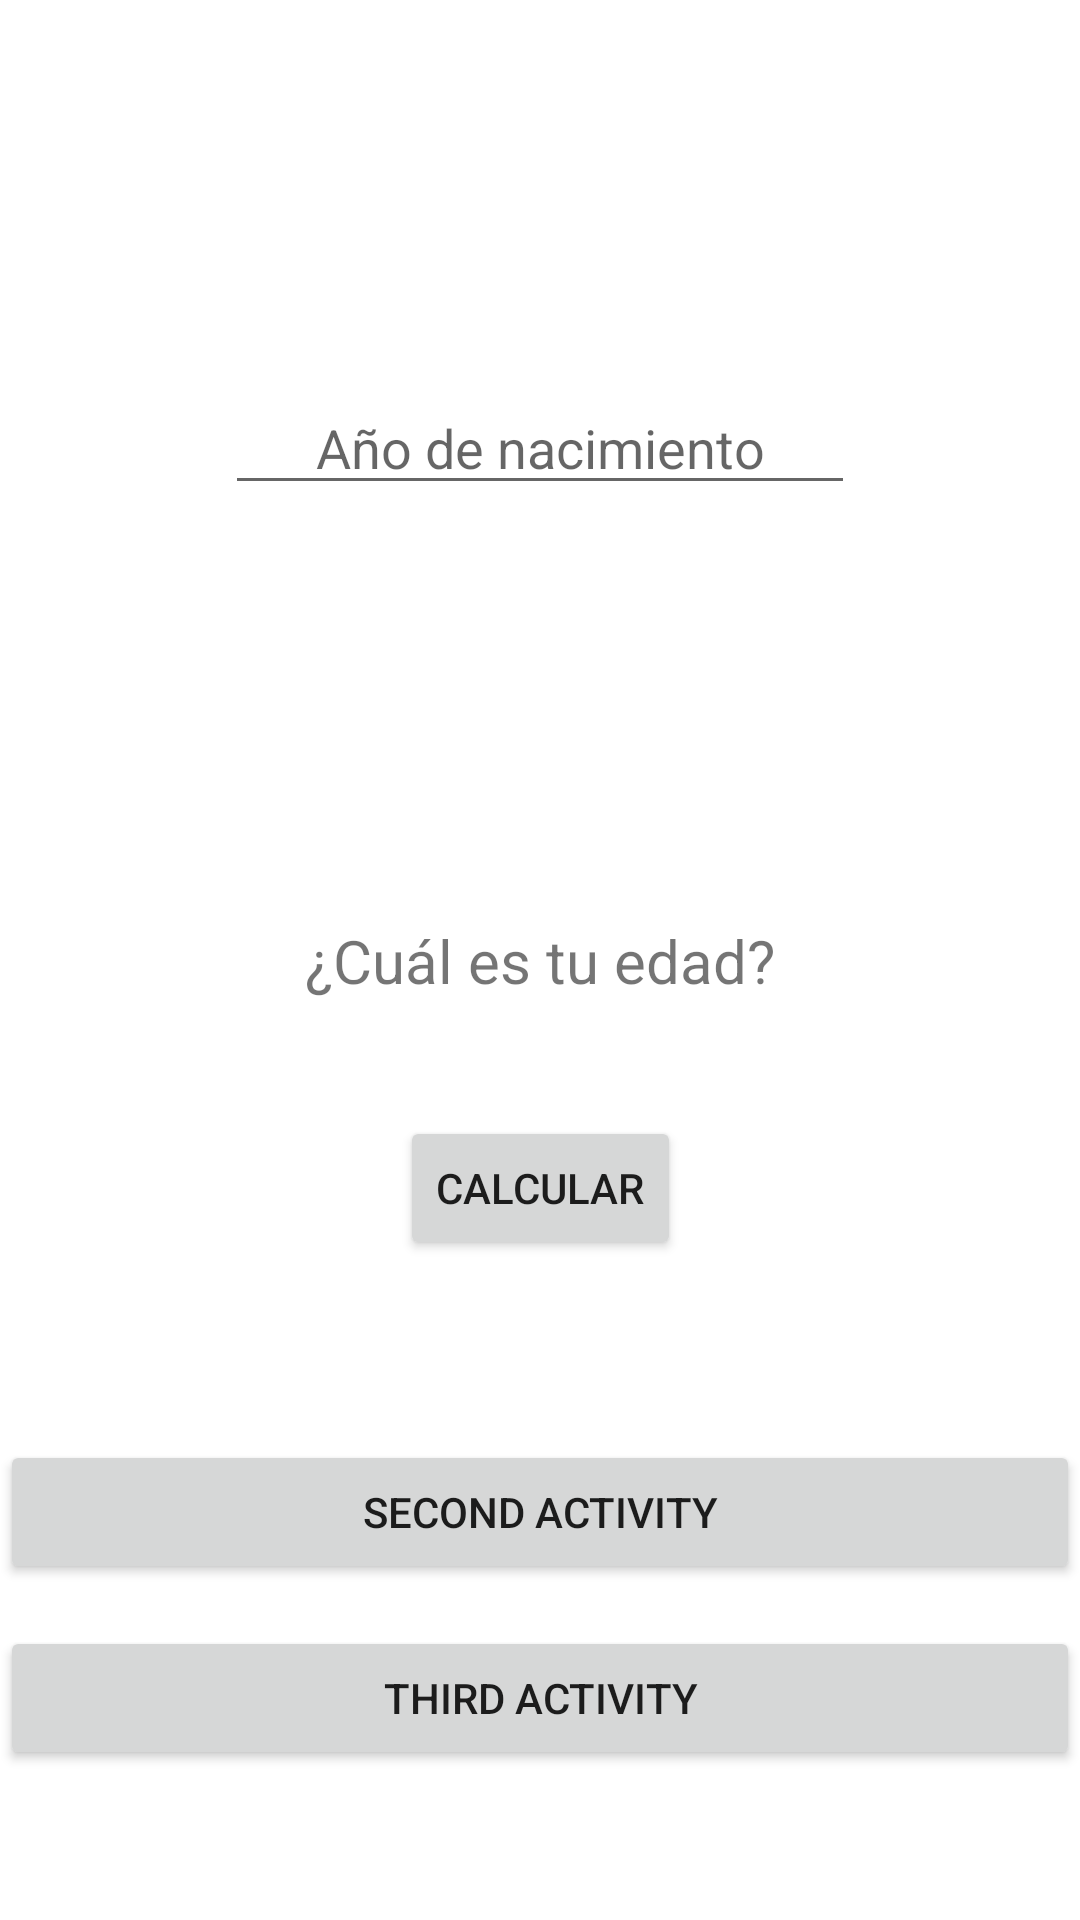

Layout XML and referenced resources for this Android screen:
<!-- AndroidManifest.xml: application theme Theme.Ejercicio02_Intents -->
<!-- res/layout/activity_main.xml -->
<?xml version="1.0" encoding="utf-8"?>
<androidx.constraintlayout.widget.ConstraintLayout xmlns:android="http://schemas.android.com/apk/res/android"
    xmlns:app="http://schemas.android.com/apk/res-auto"
    xmlns:tools="http://schemas.android.com/tools"
    android:layout_width="match_parent"
    android:layout_height="match_parent"
    tools:context=".MainActivity">


    <TextView
        android:id="@+id/textView2"
        android:layout_width="wrap_content"
        android:layout_height="wrap_content"
        android:text="¿Cuál es tu edad?"
        android:textSize="20sp"
        app:layout_constraintBottom_toBottomOf="parent"
        app:layout_constraintLeft_toLeftOf="parent"
        app:layout_constraintRight_toRightOf="parent"
        app:layout_constraintTop_toTopOf="parent" />

    <EditText
        android:id="@+id/editTextNumber"
        android:layout_width="wrap_content"
        android:layout_height="wrap_content"
        android:layout_marginTop="127dp"
        android:ems="10"
        android:hint="Año de nacimiento"
        android:inputType="number"
        android:textAlignment="center"
        app:layout_constraintEnd_toEndOf="parent"
        app:layout_constraintStart_toStartOf="parent"
        app:layout_constraintTop_toTopOf="parent" />

    <Button
        android:id="@+id/btnCalcular"
        android:layout_width="wrap_content"
        android:layout_height="wrap_content"
        android:layout_marginBottom="60dp"
        android:text="calcular"
        app:layout_constraintBottom_toTopOf="@+id/btnSiguiente"
        app:layout_constraintEnd_toEndOf="parent"
        app:layout_constraintStart_toStartOf="@+id/btnSiguiente" />

    <Button
        android:id="@+id/btnSiguiente"
        android:layout_width="match_parent"
        android:layout_height="wrap_content"
        android:layout_marginBottom="112dp"
        android:text="Second activity"
        app:layout_constraintBottom_toBottomOf="parent"
        app:layout_constraintEnd_toEndOf="parent"
        app:layout_constraintStart_toStartOf="parent" />

    <Button
        android:id="@+id/btnThird"
        android:layout_width="match_parent"
        android:layout_height="wrap_content"
        android:layout_marginBottom="50dp"
        android:text="third activity"
        app:layout_constraintBottom_toBottomOf="parent"
        app:layout_constraintEnd_toEndOf="parent"
        app:layout_constraintStart_toStartOf="parent" />

</androidx.constraintlayout.widget.ConstraintLayout>
<!-- resources referenced by this layout -->
<resources>
  <style name="Theme.Ejercicio02_Intents" parent="Theme.MaterialComponents.DayNight.DarkActionBar">
          
          <item name="colorPrimary">@color/purple_500</item>
          <item name="colorPrimaryVariant">@color/purple_700</item>
          <item name="colorOnPrimary">@color/white</item>
          
          <item name="colorSecondary">@color/teal_200</item>
          <item name="colorSecondaryVariant">@color/teal_700</item>
          <item name="colorOnSecondary">@color/black</item>
          
          <item name="android:statusBarColor" tools:targetApi="l">?attr/colorPrimaryVariant</item>
          
      </style>
  <!-- not gathered from this repository: default colours our renderer supplied (Android Studio template values) -->
  <color name="purple_500">#FF6200EE</color>
  <color name="purple_700">#FF3700B3</color>
  <color name="teal_200">#FF03DAC5</color>
  <color name="teal_700">#FF018786</color>
  <color name="black">#FF000000</color>
  <color name="white">#FFFFFFFF</color>
</resources>
